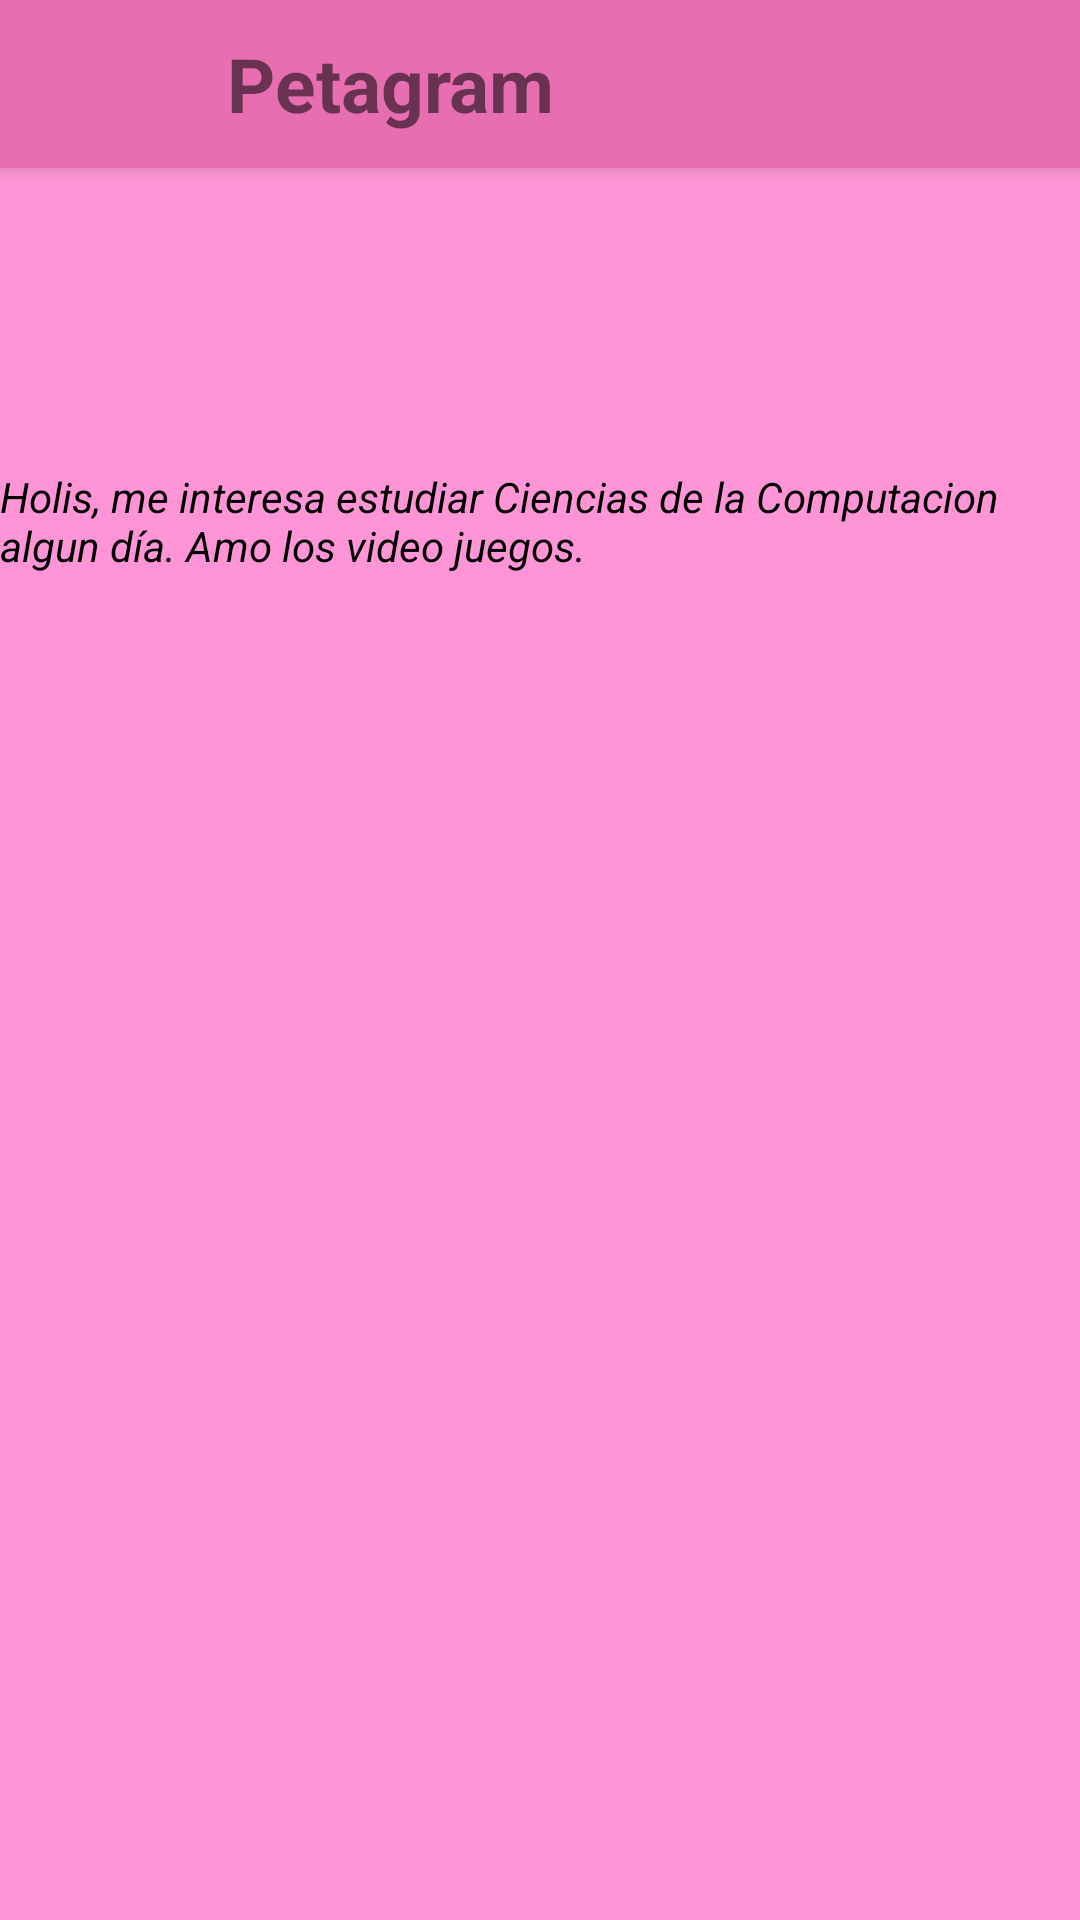

Produce the Android XML layout that renders to this screen, including the resource entries it uses.
<!-- AndroidManifest.xml: application theme Theme.PetagramM3 -->
<!-- res/layout/activity_bio_desarrollador.xml -->
<?xml version="1.0" encoding="utf-8"?>
<LinearLayout xmlns:android="http://schemas.android.com/apk/res/android"
    xmlns:app="http://schemas.android.com/apk/res-auto"
    xmlns:tools="http://schemas.android.com/tools"
    android:layout_width="match_parent"
    android:layout_height="match_parent"
    android:orientation="vertical"
    android:background="@color/pink"
    tools:context=".BioDesarrollador">

    <include
        android:id="@+id/myActionBar"
        layout="@layout/actionbar" />

    <TextView
        android:id="@+id/tvBio"
        android:layout_width="match_parent"
        android:layout_height="wrap_content"
        android:text="@string/bio"
        android:textColor="@color/black"
        android:textStyle="italic"
        android:layout_marginVertical="100dp"

        />



</LinearLayout>
<!-- res/layout/actionbar.xml (included above) -->
<?xml version="1.0" encoding="utf-8"?>
<androidx.appcompat.widget.Toolbar xmlns:android="http://schemas.android.com/apk/res/android"
    xmlns:tools="http://schemas.android.com/tools"
    android:id="@+id/myActionBar"
    android:layout_width="match_parent"
    android:layout_height="wrap_content"
    android:minHeight="?attr/actionBarSize"
    android:background="@color/trello_pink600"
    android:elevation="@dimen/elevacion_actionbar"
    android:theme="@style/ThemeOverlay.AppCompat.ActionBar"
    android:popupTheme="@style/ThemeOverlay.AppCompat.Light">

       

        <TextView
            android:id="@+id/abTitulo"
            android:layout_width="220dp"
            android:layout_height="wrap_content"
            android:layout_marginStart="20dp"
            android:gravity="center"
            android:text="@string/titulo_toolbar"
            android:textSize="25sp"
            android:textStyle="bold"
            android:visibility="visible"
            tools:visibility="visible" />

           
           



</androidx.appcompat.widget.Toolbar>
<!-- resources referenced by this layout -->
<resources>
  <color name="black">#FF000000</color>
  <color name="pink">#FF95D6</color>
  <color name="trello_pink600">#E76EB1</color>
  <dimen name="elevacion_actionbar">4dp</dimen>
  <string name="bio">Holis, me interesa estudiar Ciencias de la Computacion algun día. Amo los video juegos.</string>
  <string name="titulo_toolbar">Petagram</string>
  <style name="Theme.PetagramM3" parent="Theme.MaterialComponents.Light.NoActionBar">
          
          <item name="colorPrimary">@color/trello_pink600</item>
          <item name="colorPrimaryVariant">@color/trello_pink800</item>
          <item name="colorOnPrimary">@color/white</item>
          
          <item name="colorSecondary">@color/teal_200</item>
          <item name="colorSecondaryVariant">@color/teal_700</item>
          <item name="colorOnSecondary">@color/black</item>
          
          <item name="android:statusBarColor" tools:targetApi="l">?attr/colorPrimaryVariant</item>
          
      </style>
  <color name="trello_pink800">#B44772</color>
  <color name="white">#FFFFFFFF</color>
  <color name="teal_200">#FF03DAC5</color>
  <color name="teal_700">#FF018786</color>
</resources>
